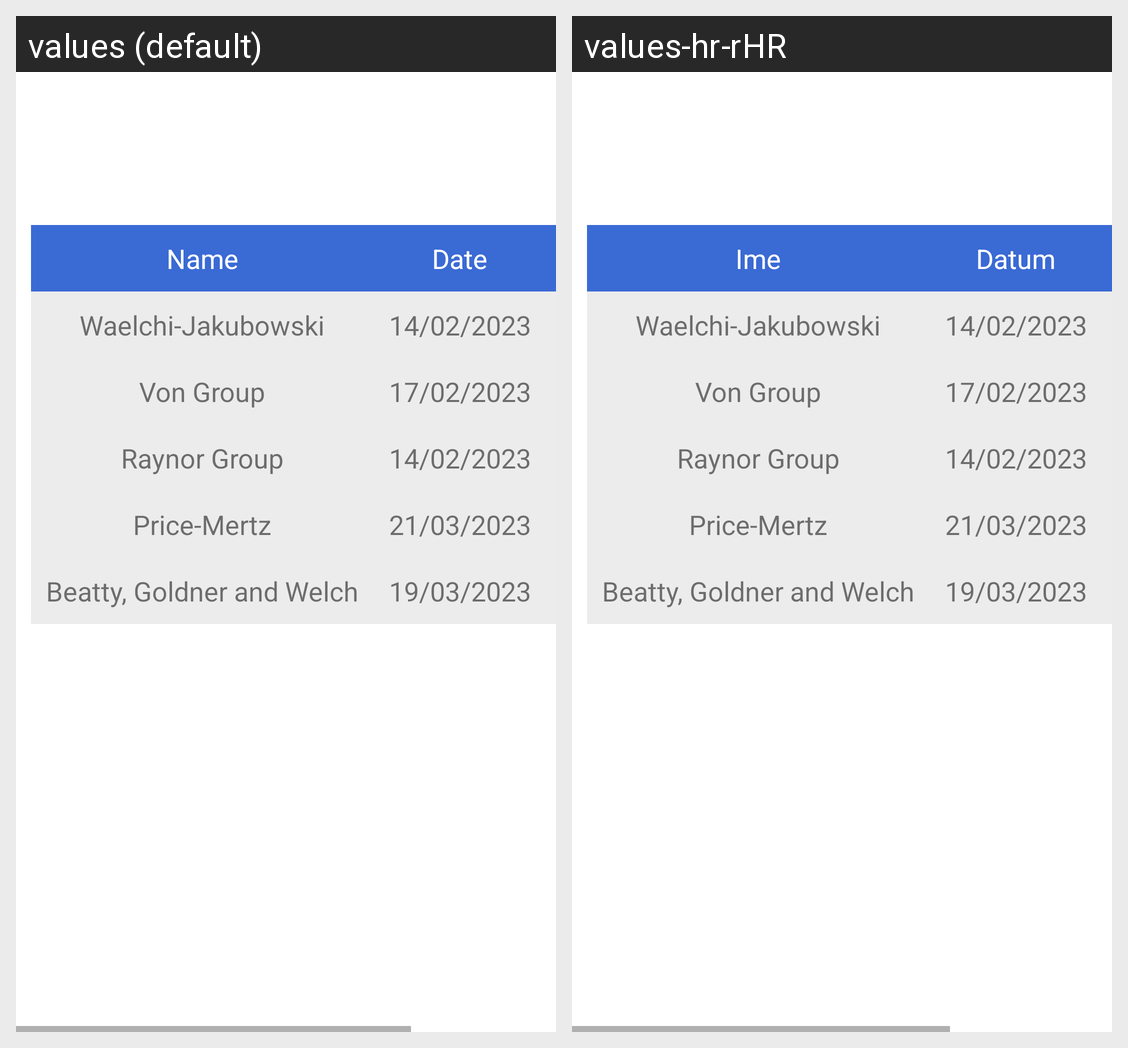

The Android screen above is rendered under two locales of the same app. Produce the string resources it draws, with the default and per-locale values.
Android screen res/layout/fragment_reserved.xml rendered under 2 locales, left to right: values (default), values-hr-rHR. Device: Nexus 5 (rendered at 1080×1920; each locale shown at half size, 540×960, under a caption strip naming it); theme Theme.Ilife_app_design.
Strings drawn on this screen, with the default value and each locale's value (text and hints the layout hard-codes, and strings that could not be matched under every locale, appear in the picture but are not listed):

key_tabname
  values: Name
  values-hr-rHR: Ime

key_tabdate
  values: Date
  values-hr-rHR: Datum
